Labelled photos from "lemon_leaf_dataset", an image-classification folder in bhawanakc07/Major_project-Lemonleaf-. The possible labels are: anthracnose, bacterial blight, citrus canker, curl virus, deficiency leaf, dry leaf, healthy leaf, sooty mould, spider mites.

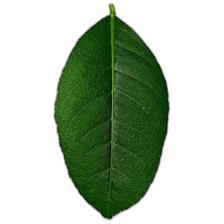
Label: healthy leaf

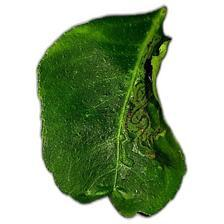
Label: curl virus

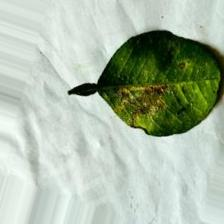
Label: bacterial blight

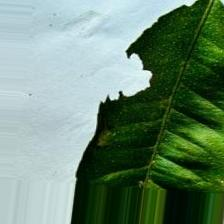
Label: deficiency leaf

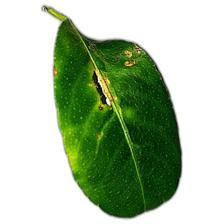
Label: citrus canker

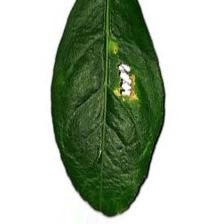
Label: anthracnose
